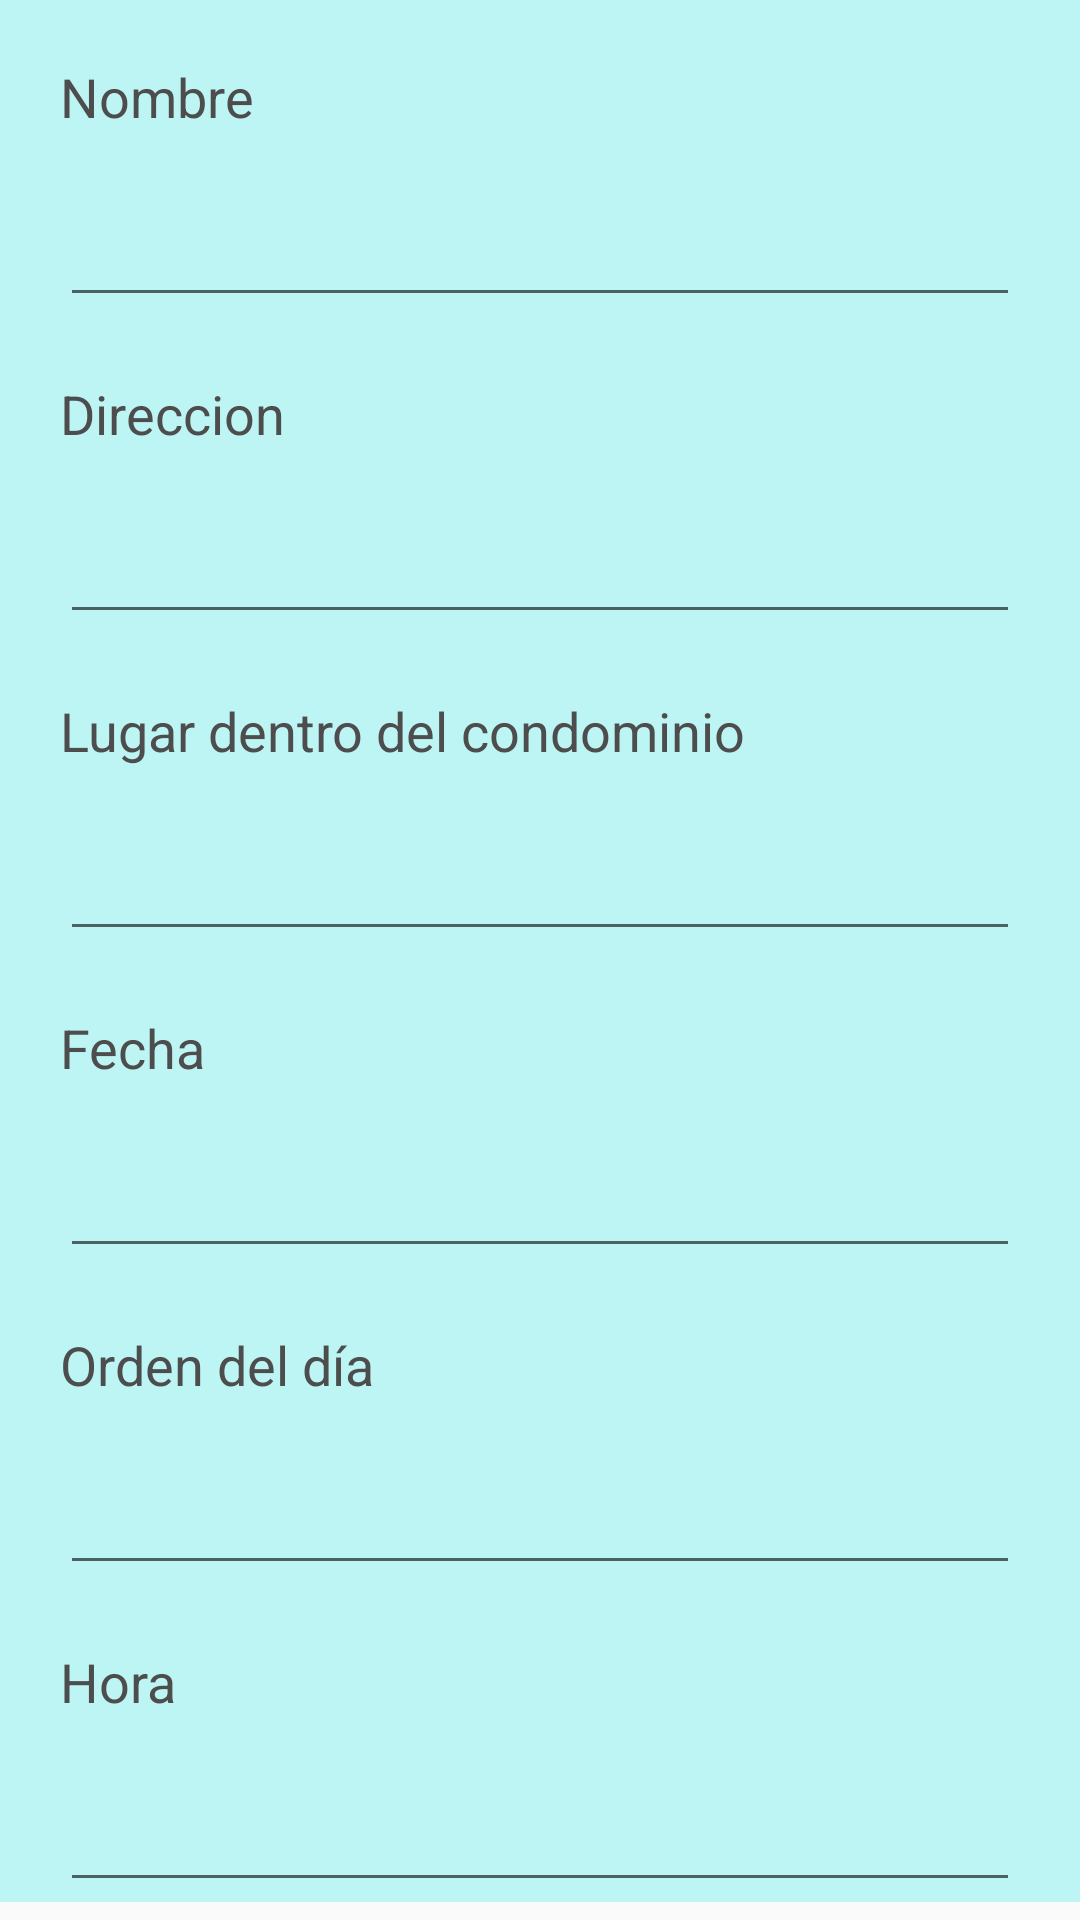

Layout XML and referenced resources for this Android screen:
<!-- AndroidManifest.xml: application theme CustomActionBarTheme -->
<!-- res/layout/convocatoria.xml -->
<?xml version="1.0" encoding="utf-8"?>
<ScrollView xmlns:android="http://schemas.android.com/apk/res/android"
    android:layout_width="match_parent"
    android:layout_height="match_parent" >
    

    <LinearLayout
        android:layout_width="match_parent"
        android:layout_height="wrap_content"
        android:background="@color/azulorfanato"
        android:orientation="vertical" >

        <TextView
            android:id="@+id/input_name_label"
            style="@style/margen_lr_20"
            android:layout_marginTop="20sp"
            android:text="@string/conv_name" />

        <EditText
            android:id="@+id/input_name"
            style="@style/margen_lr_20"
            android:layout_marginTop="20sp"
            android:inputType="text" />

        <TextView
            android:id="@+id/input_dir_label"
            style="@style/margen_lr_20"
            android:layout_marginTop="20sp"
            android:text="@string/conv_dir" />

        <EditText
            android:id="@+id/input_dir"
            style="@style/margen_lr_20"
            android:layout_marginTop="20sp"
            android:inputType="text" />

        <TextView
            android:id="@+id/input_place_label"
            style="@style/margen_lr_20"
            android:layout_marginTop="20sp"
            android:text="@string/conv_place" />

        <EditText
            android:id="@+id/input_place"
            style="@style/margen_lr_20"
            android:layout_marginTop="20sp"
            android:inputType="text" />

        <TextView
            android:id="@+id/input_date_label"
            style="@style/margen_lr_20"
            android:layout_marginTop="20sp"
            android:text="@string/conv_date" />

        <EditText
            android:id="@+id/input_date"
            style="@style/margen_lr_20"
            android:layout_marginTop="20sp"
            android:inputType="date" />

        <TextView
            android:id="@+id/input_orden_label"
            style="@style/margen_lr_20"
            android:layout_marginTop="20sp"
            android:text="@string/conv_orden" />

        <EditText
            android:id="@+id/input_orden"
            style="@style/margen_lr_20"
            android:layout_marginTop="20sp"
            android:inputType="text" />

        <TextView
            android:id="@+id/input_time_label"
            style="@style/margen_lr_20"
            android:layout_marginTop="20sp"
            android:text="@string/conv_time" />

        <EditText
            android:id="@+id/input_time"
            style="@style/margen_lr_20"
            android:layout_marginTop="20sp"
            android:inputType="time" />
    </LinearLayout>

</ScrollView>
<!-- resources referenced by this layout -->
<resources>
  <color name="azulorfanato">#ffbdf5f5</color>
  <string name="conv_date">Fecha</string>
  <string name="conv_dir">Direccion</string>
  <string name="conv_name">Nombre</string>
  <string name="conv_orden">Orden del día</string>
  <string name="conv_place">Lugar dentro del condominio</string>
  <string name="conv_time">Hora</string>
  <style name="margen_lr_20" parent="@android:style/TextAppearance.Medium">
          <item name="android:layout_width">match_parent</item>
          <item name="android:layout_height">wrap_content</item>
          <item name="android:layout_marginLeft">20sp</item>
          <item name="android:layout_marginRight">20sp</item>
          <item name="android:textColor">@color/fuente_2</item>
      </style>
  <style name="CustomActionBarTheme" parent="@style/Theme.AppCompat.Light.DarkActionBar">
          <item name="actionBarStyle">@style/MyActionBar</item>
          <item name="actionBarTabTextStyle">@style/TabTextStyle</item>
          <item name="actionMenuTextColor">@color/actionbar_text</item>
      </style>
  <color name="fuente_2">#ff4d4d4d</color>
  <style name="MyActionBar" parent="@style/Widget.AppCompat.ActionBar">
          <item name="titleTextStyle">@style/TitleTextStyle</item>
          <item name="background">@drawable/my_action_bar</item>
          <item name="backgroundStacked">@drawable/my_tab_action_bar</item>
          <item name="backgroundSplit">@drawable/my_split_action_bar</item>
      </style>
  <style name="TabTextStyle" parent="@style/Widget.AppCompat.ActionBar.TabText">
          <item name="android:textColor">@color/actionbar_text</item>
      </style>
  <color name="actionbar_text">#ff333333</color>
  <style name="TitleTextStyle" parent="@style/TextAppearance.AppCompat.Widget.ActionBar.Title">
          <item name="android:textColor">@color/azulorfanato</item>
      </style>
</resources>
